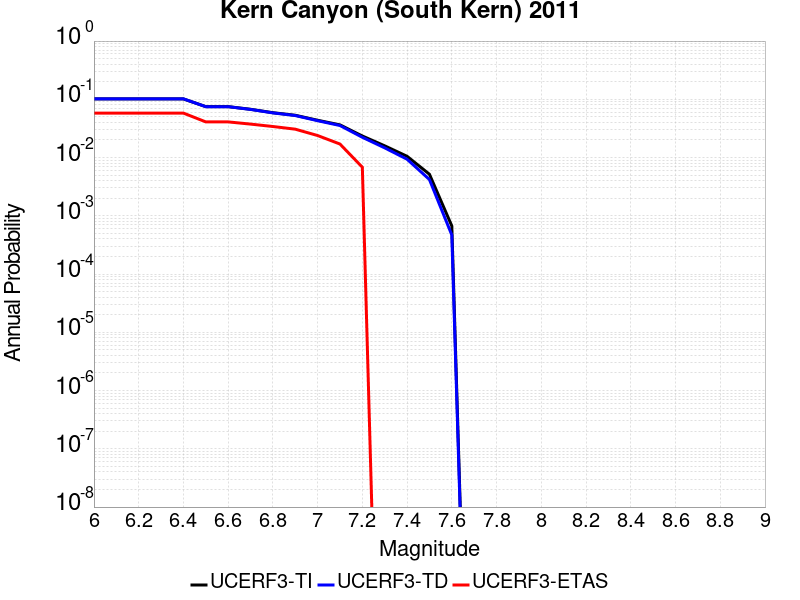

Source data for this figure (header and first rows):
Magnitude, UCERF3-TI Prob, UCERF3-TD Prob, UCERF3-ETAS Prob
6.0, 0.1016, 0.1019, 0.05802
6.1, 0.1016, 0.1019, 0.05802
6.2, 0.1016, 0.1019, 0.05802
6.3, 0.1016, 0.1019, 0.05802
6.4, 0.1016, 0.1019, 0.05802
6.5, 0.07492, 0.07471, 0.04096
6.6, 0.07492, 0.07471, 0.04096
6.7, 0.06743, 0.06707, 0.03754
6.8, 0.05894, 0.05843, 0.03413
6.9, 0.05325, 0.05264, 0.03072
7.0, 0.04371, 0.04293, 0.02389
7.1, 0.03641, 0.03549, 0.01706
7.2, 0.02346, 0.02229, 0.006826
7.3, 0.0159, 0.01467, 0.0
7.4, 0.01051, 0.009364, 0.0
7.5, 0.005171, 0.004193, 0.0
7.6, 6.708552E-4, 4.6790883E-4, 0.0
